Run: headless pygame with SDL's dummy video driver; simulated clock (each Clock.tick advances the game by its frame time, no real sleeping); random seed 0; keys injected as events and as key.get_pressed() state; mouse plan: one left click at the window centre at the start of phase 2, then a move to the lower-right quarter at the start of phase 3.
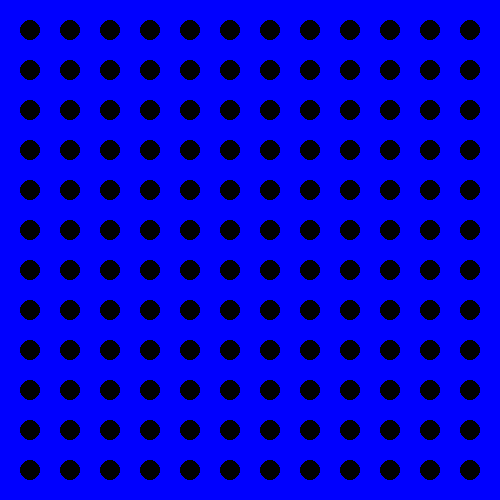
Frame 1 of 2 · flips 1–60 · no input
Frame 2 of 2 · flips 61–180 · clicked the window centre · tapped SPACE, RETURN · held RIGHT (→), D (game ended) · screen unchanged from frame 1, image omitted

The pygame program that drew these frames:

# Connect 4 Game
import pygame

pygame.init()

# colors
white = (255, 255, 255)
black = (0, 0, 0)
red = (255, 0, 0)
green = (0, 255, 0)
blue = (0, 0, 255)
aqua = (0, 255, 255)
purple = (255, 0, 255)

# game window
windowWidth = 500
windowHeight = 500
window = pygame.display.set_mode((windowWidth, windowHeight))
pygame.display.set_caption("Connect 4 - Multiplier Game")

rectWidth = 20
rectHeight = rectWidth
rectDict = {}
clickedRectDict = {}
count = 0
c_rectCount = 0
x1 = 0
y1 = 0
found = False
isEqual_X = False
isEqual_Y = False

# creating 144 rect dictionary
for x in range(rectWidth, windowWidth - rectWidth, rectWidth * 2):
    for y in range(rectHeight, windowHeight - rectHeight, rectHeight * 2):
        count += 1
        rectDict[f'rect_{count}'] = pygame.Rect(x, y, rectWidth, rectHeight)


# drawing rectangle's as circle
def drawCircle():
    for i in range(0, 144):
        pygame.draw.rect(window, black, rectDict[f'rect_{i + 1}'], border_radius=100)


# checking collisions between mouse and rect
def checkCollision():
    global x1, y1, c_rectCount, found
    if pygame.mouse.get_pressed(3)[0]:
        found = False
        x1, y1 = pygame.mouse.get_pos()
        for rectNum in range(0, 144):
            if rectDict[f'rect_{rectNum + 1}'].collidepoint(x1, y1):
                if c_rectCount == 0:
                    found = True
                    c_rectCount += 1
                    clickedRectDict[f'c_rect_{c_rectCount}'] = rectDict[f'rect_{rectNum + 1}']
                else:
                    for checkCount in range(0, c_rectCount):
                        if clickedRectDict[f'c_rect_{checkCount + 1}'] == rectDict[f'rect_{rectNum + 1}']:
                            found = True
                            break

                if not found:
                    c_rectCount += 1
                    clickedRectDict[f'c_rect_{c_rectCount}'] = rectDict[f'rect_{rectNum + 1}']
                    print(clickedRectDict)


# draw clicked circle
def drawClickedCircle(color):
    for c_rectNum in range(0, c_rectCount):
        pygame.draw.rect(window, color, clickedRectDict[f'c_rect_{c_rectNum + 1}'], border_radius=100)


# check if 4 dots are aligned or not
def checkWin():
    global isEqual_X, isEqual_Y
    for a1 in range(0, c_rectCount - 3):
        for a2 in range(a1 + 1, c_rectCount - 2):
            for a3 in range(a2 + 1, c_rectCount - 1):
                for a4 in range(a3 + 1, c_rectCount - 0):
                    if (clickedRectDict[f'c_rect_{a1 + 1}'].x == clickedRectDict[f'c_rect_{a2 + 1}'].x) and (clickedRectDict[f'c_rect_{a2 + 1}'].x == clickedRectDict[f'c_rect_{a3 + 1}'].x) and \
                            (clickedRectDict[f'c_rect_{a3 + 1}'].x == clickedRectDict[f'c_rect_{a4 + 1}'].x) and (clickedRectDict[f'c_rect_{a1 + 1}'].x == clickedRectDict[f'c_rect_{a3 + 1}'].x) and \
                            (clickedRectDict[f'c_rect_{a1 + 1}'].x == clickedRectDict[f'c_rect_{a4 + 1}'].x) and (clickedRectDict[f'c_rect_{a2 + 1}'].x == clickedRectDict[f'c_rect_{a4 + 1}'].x):
                        isEqual_X = True
                    elif (clickedRectDict[f'c_rect_{a1 + 1}'].y == clickedRectDict[f'c_rect_{a2 + 1}'].y) and (clickedRectDict[f'c_rect_{a2 + 1}'].y == clickedRectDict[f'c_rect_{a3 + 1}'].y) and \
                            (clickedRectDict[f'c_rect_{a3 + 1}'].y == clickedRectDict[f'c_rect_{a4 + 1}'].y) and (clickedRectDict[f'c_rect_{a1 + 1}'].y == clickedRectDict[f'c_rect_{a3 + 1}'].y) and \
                            (clickedRectDict[f'c_rect_{a1 + 1}'].y == clickedRectDict[f'c_rect_{a4 + 1}'].y) and (clickedRectDict[f'c_rect_{a2 + 1}'].y == clickedRectDict[f'c_rect_{a4 + 1}'].y):
                        isEqual_Y = True

    if isEqual_X:
        print("You won along x-direction")
    elif isEqual_Y:
        print("You won along y-direction")


# main function
def reDrawGameWindow():
    window.fill(blue)
    drawCircle()
    checkCollision()
    drawClickedCircle(green)
    checkWin()


# main game loop
def mainLoop():
    run = True
    while run:
        for event in pygame.event.get():
            if event.type == pygame.QUIT:
                run = False
            elif event.type == pygame.KEYUP:
                run = False

        reDrawGameWindow()
        pygame.display.update()
    pygame.quit()


mainLoop()
